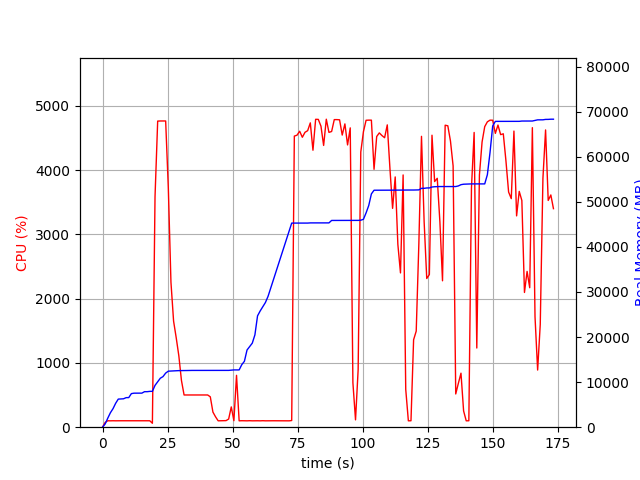

The data file committed next to this chart (first rows):
elapsed_time, nproc, cpu, mem_real, mem_virtual
3.314018249511719e-05, 1, 0.0, 8.977, 3186
1.006, 1, 74.5, 721.4, 1688
2.014, 1, 100.2, 2011, 3656
3.021, 1, 99.3, 3209, 5000
4.028, 1, 100.3, 4113, 6786
5.034, 1, 99.4, 5303, 8578
6.042, 1, 100.3, 6233, 10738
7.05, 1, 100.2, 6257, 10738
8.058, 1, 100.2, 6305, 10750
9.065, 1, 99.3, 6557, 10750
10.07, 1, 100.2, 6567, 10750
11.08, 1, 100.2, 7451, 10750
12.09, 1, 99.2, 7549, 10750
13.1, 1, 101.1, 7549, 10750
14.11, 1, 99.9, 7559, 10750
15.12, 1, 100.0, 7559, 10750
16.13, 1, 100.1, 7879, 10750
17.14, 1, 100.0, 7879, 10750
18.15, 1, 100.0, 7947, 10750
19.16, 2, 61.4, 7961, 13940
20.17, 1, 3584, 9279, 15500
21.19, 1, 4761, 10068, 16368
22.2, 1, 4763, 10869, 17199
23.23, 1, 4762, 11226, 17573
24.25, 1, 4763, 12002, 18453
25.28, 1, 3719, 12431, 18876
26.29, 1, 2254, 12467, 18876
27.3, 1, 1650, 12509, 18900
28.31, 1, 1391, 12541, 18956
29.32, 1, 1110, 12553, 18988
30.32, 1, 726.3, 12555, 18988
31.33, 1, 501.2, 12573, 19068
32.34, 1, 501.2, 12575, 19068
33.35, 1, 500.2, 12597, 19068
34.35, 1, 502.2, 12597, 19068
35.36, 1, 500.2, 12597, 19068
36.37, 1, 501.2, 12597, 19068
37.38, 1, 500.2, 12597, 19068
38.38, 1, 501.2, 12597, 19068
39.39, 1, 500.2, 12597, 19068
40.4, 1, 501.2, 12597, 19068
41.41, 1, 472.4, 12597, 19068
42.41, 1, 235.2, 12597, 19068
43.42, 1, 161.7, 12597, 19068
44.43, 1, 99.3, 12597, 19068
45.44, 1, 100.3, 12597, 19068
46.44, 1, 100.3, 12597, 19068
47.45, 1, 102.3, 12597, 19068
48.46, 1, 126.9, 12605, 19068
49.47, 1, 315.6, 12665, 19196
50.47, 1, 101.2, 12707, 19197
51.48, 1, 806.5, 12707, 19197
52.49, 1, 99.1, 12707, 19197
53.5, 1, 100.9, 13875, 21757
54.51, 1, 100.0, 14619, 21917
55.52, 1, 99.1, 17127, 27037
56.53, 1, 101.0, 17875, 27229
57.54, 1, 99.1, 18647, 27249
58.55, 1, 100.0, 20491, 33617
59.56, 1, 100.0, 24699, 43857
... 112 more rows
